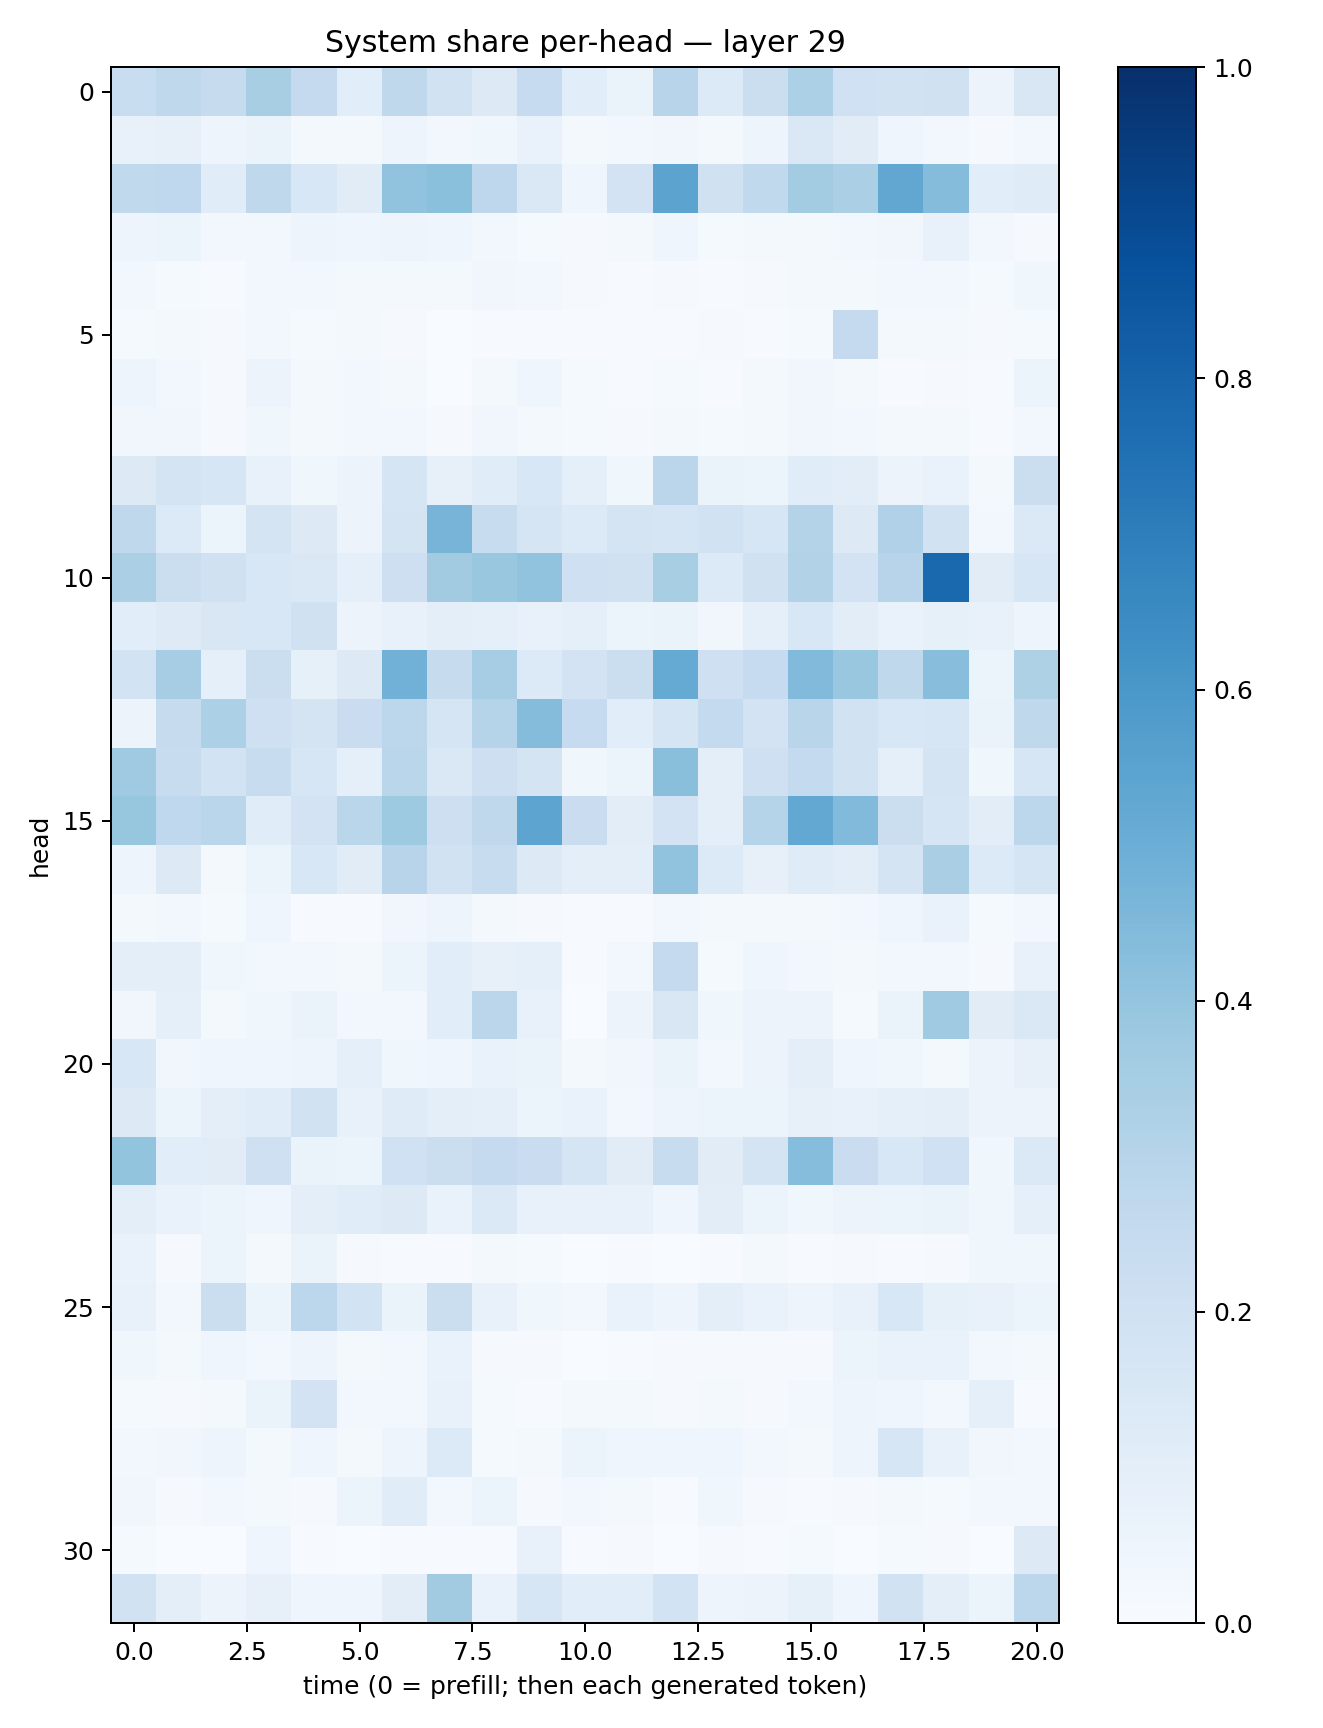

The data file committed next to this chart (first rows):
0.23410258, 0.27319637, 0.2442889, 0.34272936, 0.25261793, 0.10813641, 0.27196467, 0.19382544, 0.12700099, 0.24909629, 0.107550666, 0.06448428, 0.2945627, 0.13488421, 0.22553551, 0.33074704, 0.20169714, 0.19262347, 0.19759178, 0.056563172, 0.15074691
0.07326, 0.07951, 0.04868, 0.06373, 0.01825, 0.01567, 0.04767, 0.02795, 0.03727, 0.06839, 0.02292, 0.03039, 0.03273, 0.01666, 0.04756, 0.1439, 0.1098, 0.04069, 0.02549, 0.008977, 0.0287
0.2642, 0.2682, 0.1165, 0.2696, 0.1539, 0.1099, 0.4049, 0.4205, 0.2737, 0.1464, 0.04177, 0.1803, 0.5435, 0.1963, 0.263, 0.3564, 0.3353, 0.5291, 0.4359, 0.1089, 0.1189
0.04782, 0.0543, 0.02407, 0.0287, 0.04724, 0.04018, 0.04846, 0.04093, 0.02943, 0.01402, 0.00826, 0.01875, 0.0396, 0.0132, 0.02228, 0.01632, 0.024, 0.03229, 0.07283, 0.02716, 0.009812
0.02704, 0.01286, 0.007607, 0.03088, 0.02433, 0.01604, 0.02126, 0.01689, 0.03212, 0.02644, 0.007926, 0.004217, 0.01111, 0.005897, 0.0111, 0.0209, 0.02244, 0.02703, 0.03006, 0.01333, 0.03823
0.01547, 0.01772, 0.009674, 0.02584, 0.0126, 0.01748, 0.009452, 0.003133, 0.005822, 0.004302, 0.004693, 0.005394, 0.005187, 0.008848, 0.004523, 0.01311, 0.2502, 0.01582, 0.01879, 0.01129, 0.0122
0.04745, 0.02432, 0.0106, 0.05508, 0.01827, 0.02484, 0.02252, 0.003097, 0.0183, 0.04649, 0.01412, 0.004713, 0.01367, 0.007553, 0.0165, 0.03284, 0.01769, 0.005678, 0.008646, 0.005209, 0.05908
0.03352, 0.03306, 0.009219, 0.03687, 0.01914, 0.02514, 0.02814, 0.01033, 0.03189, 0.01843, 0.01192, 0.008385, 0.02257, 0.01559, 0.01792, 0.03275, 0.02529, 0.02102, 0.01937, 0.006173, 0.02698
0.1282, 0.1758, 0.1639, 0.07632, 0.03864, 0.05846, 0.1647, 0.07981, 0.1152, 0.1528, 0.0875, 0.03843, 0.2813, 0.06563, 0.06177, 0.1146, 0.1019, 0.05844, 0.06957, 0.0233, 0.2194
0.2732, 0.1333, 0.06105, 0.1751, 0.1319, 0.05789, 0.1749, 0.4717, 0.2384, 0.1711, 0.1362, 0.1721, 0.17, 0.1919, 0.1588, 0.3065, 0.1301, 0.3178, 0.1938, 0.02989, 0.1371
0.3346, 0.2205, 0.1964, 0.1546, 0.1409, 0.09178, 0.2141, 0.3603, 0.3842, 0.4051, 0.2062, 0.1962, 0.3407, 0.1342, 0.1962, 0.3104, 0.1812, 0.294, 0.7831, 0.1097, 0.1627
0.1077, 0.1248, 0.1501, 0.1545, 0.198, 0.05647, 0.07286, 0.09791, 0.09067, 0.07247, 0.08631, 0.06024, 0.06535, 0.0335, 0.0869, 0.1527, 0.1044, 0.06867, 0.0821, 0.07339, 0.0479
0.1874, 0.3505, 0.09212, 0.2203, 0.08452, 0.1252, 0.4828, 0.246, 0.3506, 0.1358, 0.1825, 0.2233, 0.5174, 0.2091, 0.2472, 0.4441, 0.3904, 0.2699, 0.4282, 0.05439, 0.3208
0.05827, 0.2433, 0.3301, 0.2069, 0.1732, 0.2294, 0.2804, 0.1666, 0.299, 0.4372, 0.2461, 0.1075, 0.17, 0.2568, 0.183, 0.2918, 0.1903, 0.1531, 0.1586, 0.06318, 0.2728
0.3677, 0.2416, 0.185, 0.235, 0.1563, 0.08774, 0.2865, 0.1472, 0.2119, 0.1769, 0.03871, 0.05203, 0.4243, 0.1004, 0.2038, 0.2557, 0.1879, 0.0937, 0.1739, 0.03739, 0.1563
0.394, 0.2669, 0.2862, 0.116, 0.1815, 0.2854, 0.3712, 0.2132, 0.2731, 0.5395, 0.2282, 0.1024, 0.1826, 0.09608, 0.302, 0.5252, 0.4438, 0.2188, 0.1708, 0.1046, 0.2804
0.04966, 0.1314, 0.0217, 0.05303, 0.156, 0.1095, 0.2967, 0.1913, 0.2365, 0.1273, 0.09394, 0.09439, 0.404, 0.1353, 0.07887, 0.1204, 0.1049, 0.1768, 0.3359, 0.1355, 0.1676
0.0232, 0.0306, 0.01299, 0.04682, 0.006443, 0.007651, 0.03271, 0.04965, 0.02053, 0.008359, 0.007406, 0.007504, 0.0297, 0.01855, 0.01637, 0.02229, 0.02873, 0.04324, 0.06914, 0.01391, 0.02585
0.095, 0.09784, 0.03753, 0.02539, 0.02557, 0.01724, 0.05938, 0.1075, 0.07825, 0.09114, 0.00518, 0.02708, 0.2514, 0.01478, 0.04283, 0.029, 0.01881, 0.02488, 0.02379, 0.008997, 0.07066
0.03471, 0.08937, 0.01891, 0.03643, 0.06297, 0.02367, 0.02925, 0.1057, 0.2833, 0.07283, 0.00236, 0.05756, 0.1515, 0.03602, 0.05661, 0.05644, 0.01304, 0.06558, 0.3694, 0.1096, 0.1462
0.1561, 0.03131, 0.04047, 0.04292, 0.04829, 0.0916, 0.03549, 0.04288, 0.06949, 0.06611, 0.02048, 0.03425, 0.06273, 0.02637, 0.05745, 0.09829, 0.0436, 0.03742, 0.01824, 0.05616, 0.07974
0.1307, 0.0588, 0.0954, 0.1169, 0.1942, 0.07126, 0.1204, 0.09839, 0.09129, 0.05365, 0.06856, 0.02802, 0.05051, 0.06109, 0.05867, 0.08119, 0.07672, 0.08772, 0.09952, 0.05534, 0.05782
0.4021, 0.1077, 0.1117, 0.2097, 0.0641, 0.05402, 0.1993, 0.2202, 0.2531, 0.2267, 0.1696, 0.1131, 0.2358, 0.1117, 0.1777, 0.4325, 0.2295, 0.1547, 0.2013, 0.03539, 0.1374
0.101, 0.0667, 0.05422, 0.04507, 0.09752, 0.116, 0.1258, 0.07024, 0.1367, 0.0725, 0.07647, 0.07529, 0.04307, 0.1052, 0.05206, 0.03779, 0.05565, 0.06083, 0.06598, 0.03627, 0.09195
0.06819, 0.009151, 0.05976, 0.01767, 0.06347, 0.009728, 0.006516, 0.005154, 0.01677, 0.01328, 0.00298, 0.004772, 0.003754, 0.007076, 0.01956, 0.005969, 0.009533, 0.004879, 0.008834, 0.03833, 0.03891
0.07703, 0.02985, 0.226, 0.06238, 0.2811, 0.1852, 0.06546, 0.2233, 0.07153, 0.03856, 0.02461, 0.06885, 0.04715, 0.09654, 0.06879, 0.04822, 0.07641, 0.1528, 0.08437, 0.07552, 0.05143
0.03851, 0.01614, 0.0456, 0.02632, 0.04973, 0.02274, 0.02577, 0.0703, 0.009591, 0.01038, 0.002977, 0.007218, 0.01113, 0.008534, 0.01079, 0.0108, 0.06218, 0.06766, 0.07023, 0.02727, 0.01912
0.01504, 0.01102, 0.02307, 0.06419, 0.1823, 0.02666, 0.02569, 0.07696, 0.0134, 0.007509, 0.01823, 0.02284, 0.01068, 0.02234, 0.009424, 0.02987, 0.04695, 0.04685, 0.02552, 0.08777, 0.005988
0.03084, 0.03307, 0.04819, 0.02142, 0.04082, 0.01767, 0.04761, 0.136, 0.01415, 0.01659, 0.05228, 0.0436, 0.04363, 0.0401, 0.02815, 0.01677, 0.04856, 0.164, 0.07243, 0.0332, 0.03087
0.03375, 0.008513, 0.03059, 0.02074, 0.01025, 0.06006, 0.1149, 0.02698, 0.05877, 0.01043, 0.02595, 0.01657, 0.005472, 0.03721, 0.009578, 0.004315, 0.008128, 0.0179, 0.01332, 0.0279, 0.02851
0.01279, 0.001803, 0.003114, 0.04005, 0.00695, 0.003315, 0.005991, 0.007703, 0.005987, 0.07473, 0.004602, 0.007857, 0.002712, 0.008022, 0.005561, 0.01465, 0.003669, 0.012, 0.009615, 0.002032, 0.1291
0.1902, 0.09573, 0.05664, 0.07819, 0.04104, 0.04372, 0.1037, 0.363, 0.06893, 0.1636, 0.1075, 0.1063, 0.1856, 0.05058, 0.05698, 0.08211, 0.0435, 0.1884, 0.09409, 0.05341, 0.2792
